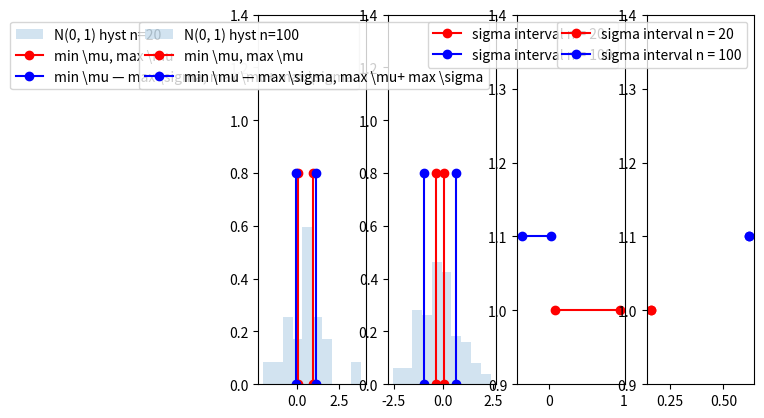
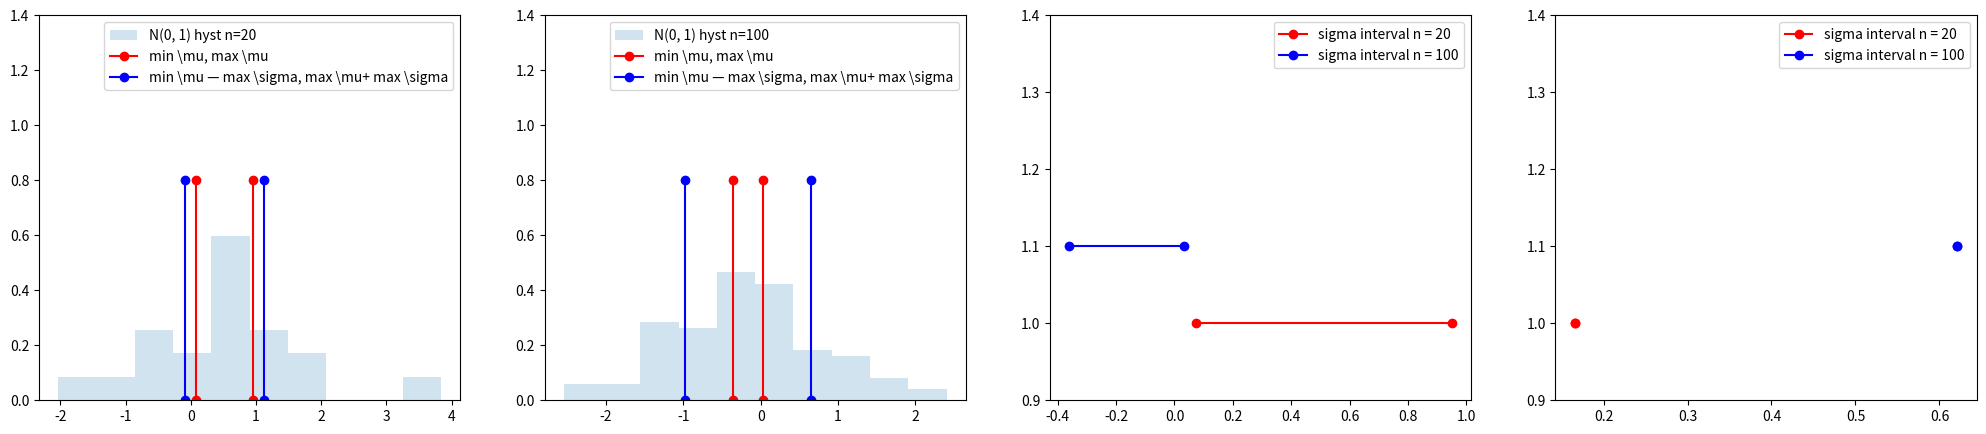

Python code for these plots, in order:
import math
import numpy as np
import matplotlib.pyplot as plt
import scipy.stats as stats

def dispersion_exp(sample):
    return np.mean(list(map(lambda x: x*x, sample))) - math.pow((np.mean(sample)),2)

def normal(size):
    return np.random.standard_normal(size=size)

class CommonMethod:
    gamma = 1 - 0.95
    m_all, s_all, x_set, n_set = [], [], [], []
    text = None

    def __init__(self, x_set, n_set):
        self.n_set = n_set
        self.x_set = x_set

    def get_e(self, m, x, n, s):
        return math.pow(sum(list(map(lambda el: (el - m) ** 4, x))) / n * s, 4) - 3

class OrdinaryMethod(CommonMethod):
    text = "normal"

    def __init__(self, x_set, n_set):
        super().__init__(x_set, n_set)

    def run(self):
        for i, n in enumerate(self.n_set):
            x = self.x_set[i]

            m = np.mean(x)
            s = np.sqrt(dispersion_exp(x))

            self.m_all.append([m - s * (stats.t.ppf(1 - self.gamma / 2, n - 1)) / np.sqrt(n - 1),
                  m + s * (stats.t.ppf(1 - self.gamma / 2, n - 1)) / np.sqrt(n - 1)])

            self.s_all.append([s * np.sqrt(n) / np.sqrt(stats.chi2.ppf(1 - self.gamma / 2, n - 1)),
                  s * np.sqrt(n) / np.sqrt(stats.chi2.ppf(self.gamma / 2, n - 1))])

            print(f"t: {n}")
            print(f"m: {self.m_all[-1][0]}, {self.m_all[-1][1]}")
            print(f"sigma: {self.s_all[-1][0]}, {self.s_all[-1][1]}")


class OrdinaryMethod(CommonMethod):
    text = "normal"

    def __init__(self, x_set, n_set):
        super().__init__(x_set, n_set)

    def run(self):
        for i, n in enumerate(self.n_set):
            x = self.x_set[i]

            m = np.mean(x)
            s = np.sqrt(dispersion_exp(x))

            self.m_all.append([m - s * (stats.t.ppf(1 - self.gamma / 2, n - 1)) / np.sqrt(n - 1),
                  m + s * (stats.t.ppf(1 - self.gamma / 2, n - 1)) / np.sqrt(n - 1)])

            self.s_all.append([s * np.sqrt(n) / np.sqrt(stats.chi2.ppf(1 - self.gamma / 2, n - 1)),
                  s * np.sqrt(n) / np.sqrt(stats.chi2.ppf(self.gamma / 2, n - 1))])

            print(f"t: {n}")
            print(f"m: {self.m_all[-1][0]}, {self.m_all[-1][1]}")
            print(f"sigma: {self.s_all[-1][0]}, {self.s_all[-1][1]}")

class AsympMethod(CommonMethod):
    text = "asymp"

    def __init__(self, x_set, n_set):
        super().__init__(x_set, n_set)

    def run(self):
        for i, n in enumerate(self.n_set):
            x = self.x_set[i]

            print(i, n)
            m = np.mean(x)
            s = np.sqrt(dispersion_exp(x))

            self.m_all.append([m - stats.norm.ppf(1-self.gamma / 2) / np.sqrt(n),
                    m + stats.norm.ppf(1-self.gamma / 2) / np.sqrt(n)])

            e = self.get_e(m, x, n, s)

            self.s_all.append([s / np.sqrt(1 + stats.norm.ppf(1-self.gamma / 2) * np.sqrt((e + 2) / n)),
                    s / np.sqrt(1 - stats.norm.ppf(self.gamma / 2) * np.sqrt((e + 2) / n))])


            print(f"m asymptotic :{self.m_all[-1][0]}, {self.m_all[-1][1]}")
            print(f"sigma asymptotic: {self.s_all[-1][0]}, {self.s_all[-1][1]}")

def draw_result(x_set: list, m_all: float, s_all: list, text):
    fig, (ax1, ax2, ax3, ax4) = plt.subplots(1, 4)

    m_left20 = [m_all[0][0], m_all[0][0]]
    m_right20 = [m_all[0][1], m_all[0][1]]
    m_left100 = [m_all[1][0], m_all[1][0]]
    m_right100 = [m_all[1][1], m_all[1][1]]

    d_left20 = [m_all[0][0] - s_all[0][1], m_all[0][0] - s_all[0][1]]
    d_right20 = [m_all[0][1] + s_all[0][1], m_all[0][1] + s_all[0][1]]
    d_left100 = [m_all[1][0] - s_all[1][1], m_all[1][0] - s_all[1][1]]
    d_right100 = [m_all[1][1] + s_all[1][1], m_all[1][1] + s_all[1][1]]

    # draw hystograms
    #for 20
    ax1.set_ylim(0, 1.4)
    ax1.hist(x_set[0], density=True, histtype='stepfilled', alpha=0.2, label='N(0, 1) hyst n=20')
    ax1.legend(loc='best', frameon=True)
    ax1.plot(m_left20, [0, 0.8], 'ro-', label='min \mu, max \mu')
    ax1.plot(m_right20, [0, 0.8], 'ro-')
    ax1.plot(d_left20, [0, 0.8], 'bo-', label='min \mu — max \sigma, max \mu+ max \sigma')
    ax1.plot(d_right20, [0, 0.8], 'bo-')
    ax1.legend()

    #for 100
    ax2.set_ylim(0, 1.4)
    ax2.hist(x_set[1], density=True, histtype='stepfilled', alpha=0.2, label='N(0, 1) hyst n=100')
    ax2.legend(loc='best', frameon=True)
    ax2.plot(m_left100, [0, 0.8], 'ro-', label='min \mu, max \mu')
    ax2.plot(m_right100, [0, 0.8], 'ro-')
    ax2.plot(d_left100, [0, 0.8], 'bo-', label='min \mu — max \sigma, max \mu+ max \sigma')
    ax2.plot(d_right100, [0, 0.8], 'bo-')
    ax2.legend()

    # draw intervals of m
    ax3.set_ylim(0.9, 1.4)
    ax3.plot(m_all[0], [1, 1], 'ro-', label='sigma interval n = 20')
    ax3.plot(m_all[1], [1.1, 1.1], 'bo-', label='sigma interval n = 100')
    ax3.legend()

    # draw intervals of sigma
    ax4.set_ylim(0.9, 1.4)
    ax4.plot(s_all[0], [1, 1], 'ro-', label='sigma interval n = 20')
    ax4.plot(s_all[1], [1.1, 1.1], 'bo-', label='sigma interval n = 100')
    ax4.legend()

    plt.rcParams["figure.figsize"] = (25, 5)
    plt.savefig(text + '.jpg', format='jpg')
    plt.show()

def task4_builder():
    n_set = [20, 100]
    x_20 = normal(20)
    x_100 = normal(100)
    x_set = [x_20, x_100]


    m = AsympMethod(x_set, n_set)
    m.run()
    draw_result(x_set, m.m_all, m.s_all, m.text)

    m = OrdinaryMethod(x_set, n_set)
    m.run()
    draw_result(x_set, m.m_all, m.s_all, m.text)

task4_builder()